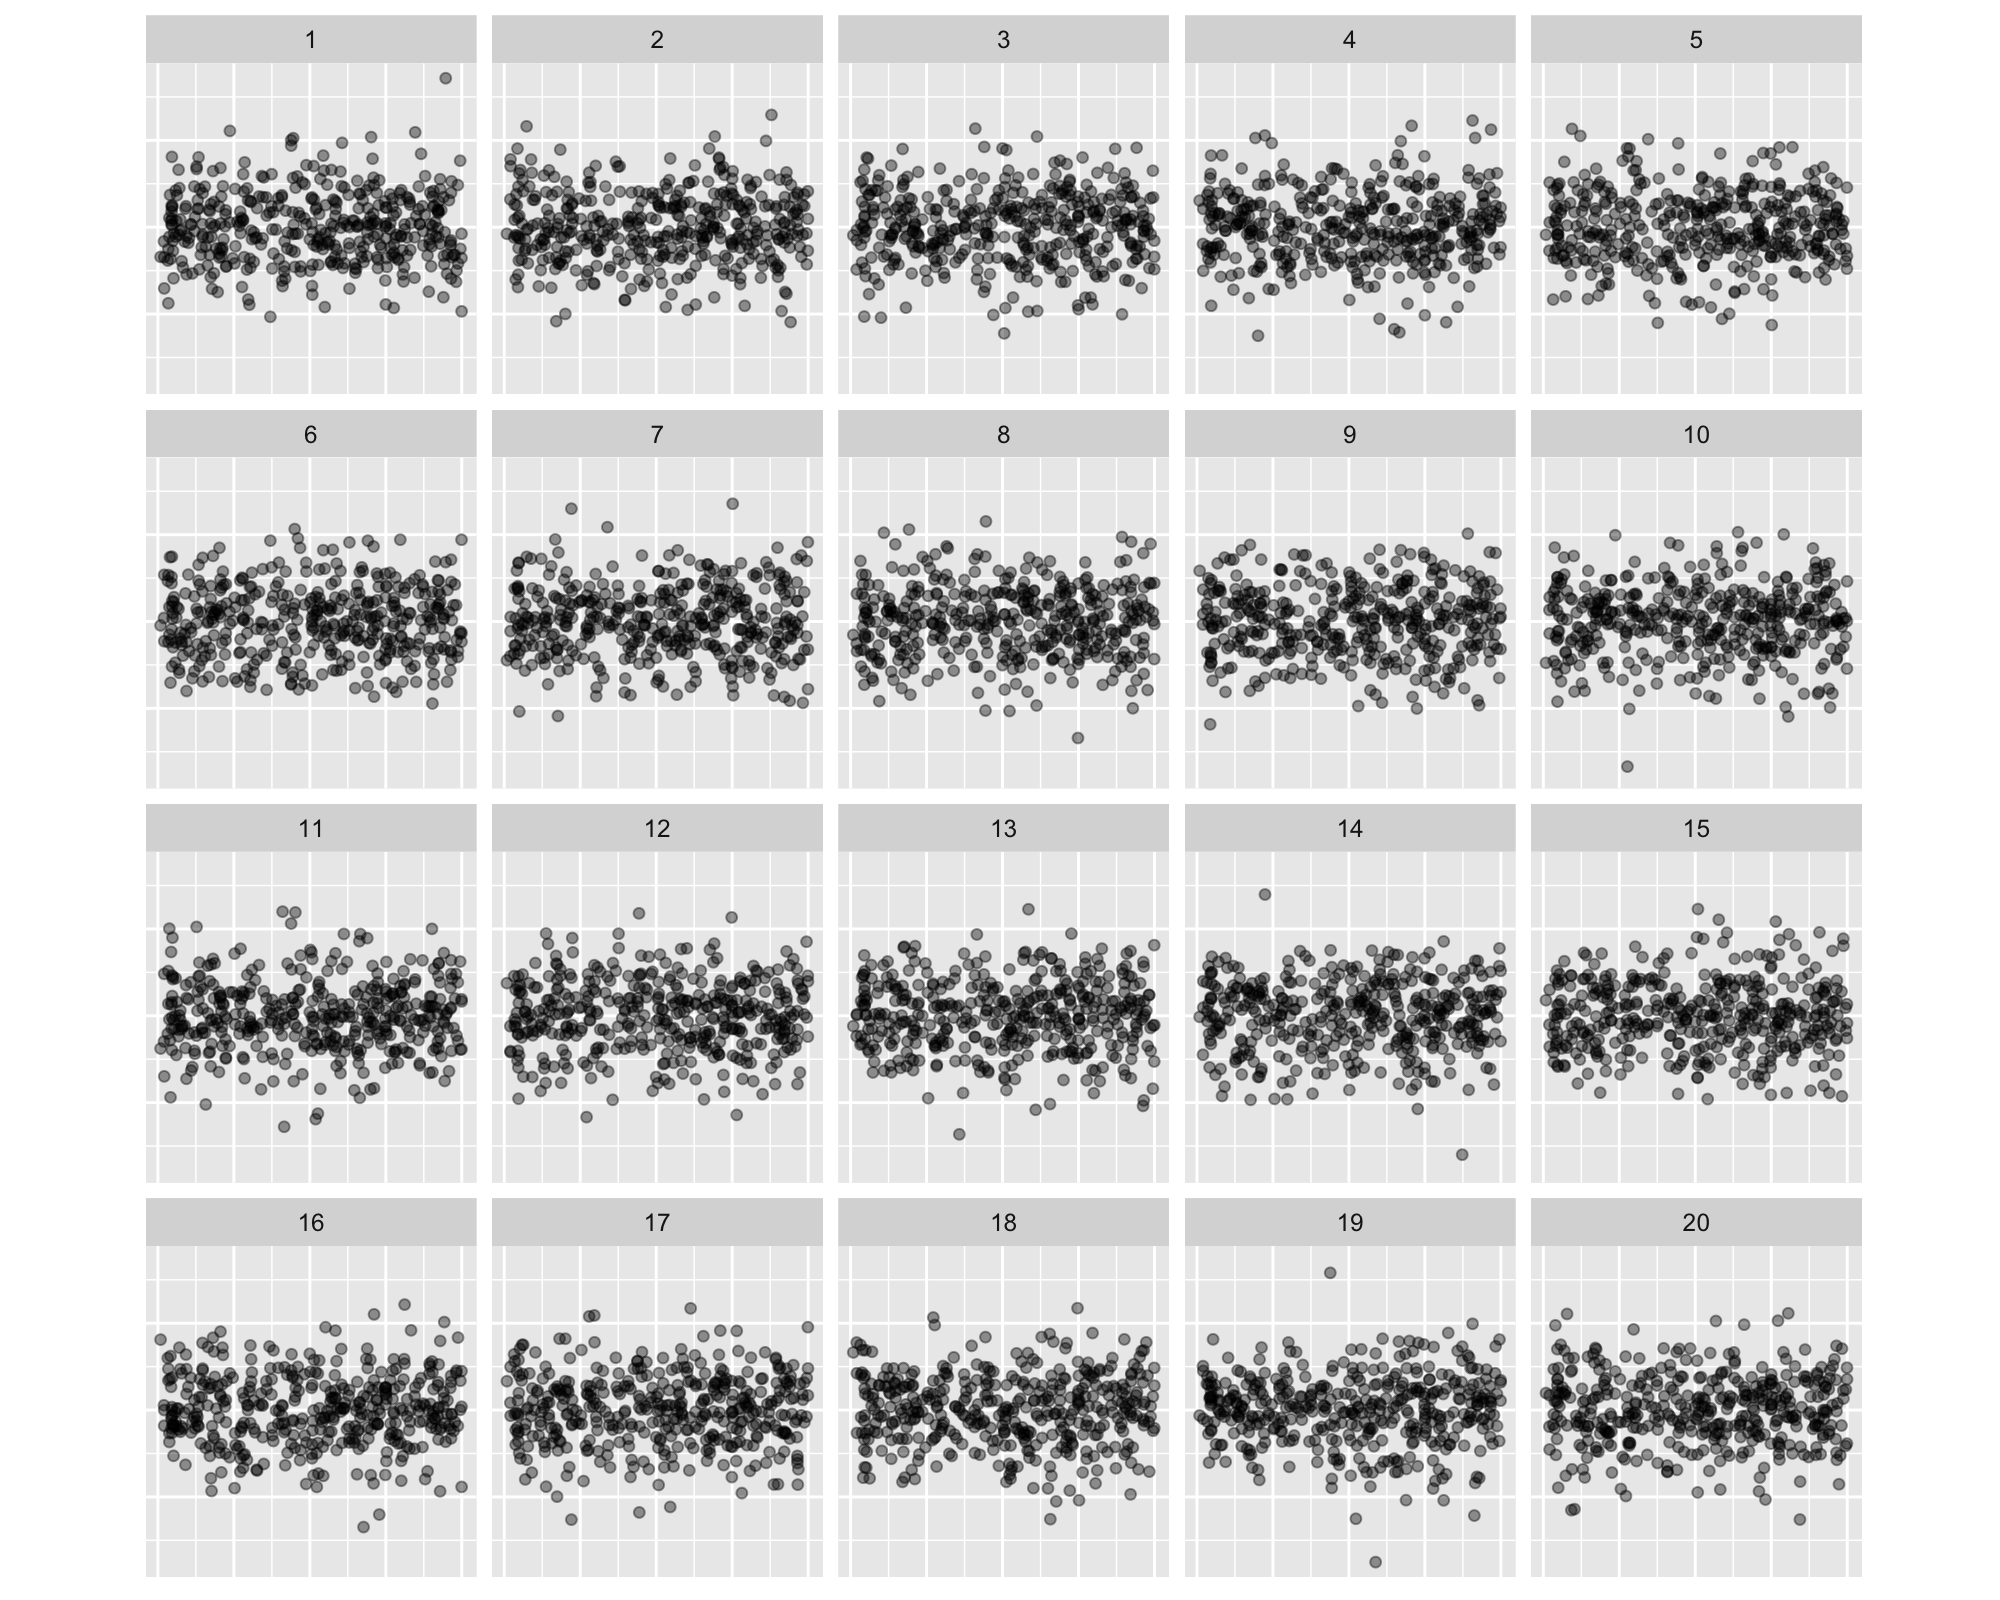

The file beside this chart, header and first rows:
, x, .std.resid, .sample
1, -0.3472, -0.5962, 18
2, -0.8115, 0.7061, 18
3, -0.414, 0.8528, 18
4, -0.7808, -0.1527, 18
5, -0.7606, 1.198, 18
6, 0.06162, -1.636, 18
7, -0.6313, -0.8295, 18
8, -0.1095, 0.8958, 18
9, 0.3104, 2.191, 18
10, 0.1763, -1.372, 18
11, -0.3158, -0.7049, 18
12, 0.453, -0.1255, 18
13, -0.9068, -0.1532, 18
14, -0.2393, 0.5457, 18
15, -0.2076, 0.6387, 18
16, 0.2217, -1.007, 18
17, 0.9246, 0.7946, 18
18, 0.1757, -1.181, 18
19, -0.1689, 1.313, 18
20, 0.8173, -1.197, 18
21, -0.3505, -1.258, 18
22, -0.9589, 1.06, 18
23, 0.5824, 0.9926, 18
24, -0.5883, -0.05606, 18
25, -0.3034, -0.8144, 18
26, 0.6121, -2.111, 18
27, 0.4409, -0.2896, 18
28, 0.6535, -0.00802, 18
29, -0.4325, 0.07669, 18
30, 0.3287, -0.7125, 18
31, -0.8589, 1.679, 18
32, -0.169, 0.8608, 18
33, 0.08819, -0.5285, 18
34, 0.4193, -1.209, 18
35, -0.9313, -0.2039, 18
36, 0.7932, -0.6103, 18
37, -0.5523, -0.798, 18
38, -0.1841, -0.005545, 18
39, -0.7122, 0.7895, 18
40, 0.4434, -0.7336, 18
41, 0.002715, -0.04776, 18
42, -0.9042, 0.4712, 18
43, 0.09837, -1.626, 18
44, 0.7746, -0.5055, 18
45, 0.6012, -1.327, 18
46, -0.2403, 0.3643, 18
47, -0.9205, 1.727, 18
48, -0.2514, 0.2774, 18
49, 0.2929, -0.03348, 18
50, -0.03524, 0.2775, 18
51, 0.4035, 0.9258, 18
52, -0.4781, 0.3059, 18
53, -0.9824, 1.659, 18
54, -0.07317, 0.2612, 18
55, 0.998, 1.216, 18
56, 0.9893, 0.39, 18
57, -0.5827, -0.2679, 18
58, -0.4412, -0.7723, 18
59, -0.7563, 0.6739, 18
60, -0.6588, -2.067, 18
... 8,240 more rows
